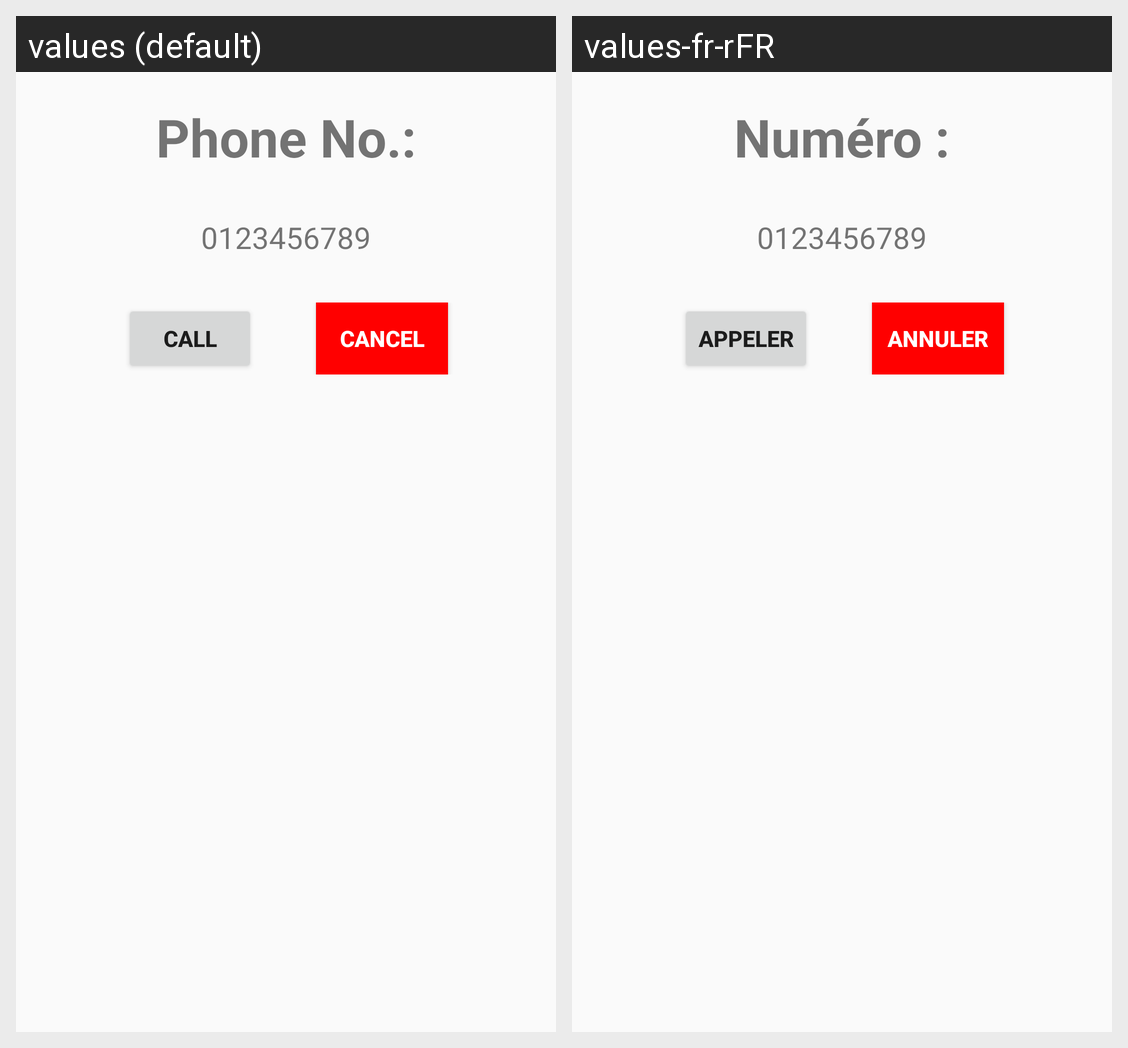

The Android screen above is rendered under two locales of the same app. Produce the string resources it draws, with the default and per-locale values.
Android screen res/layout/activity_dial.xml rendered under 2 locales, left to right: values (default), values-fr-rFR. Device: Nexus 5 (rendered at 1080×1920; each locale shown at half size, 540×960, under a caption strip naming it); theme Theme.InitiationAndroid.
Strings drawn on this screen, with the default value and each locale's value (text and hints the layout hard-codes, and strings that could not be matched under every locale, appear in the picture but are not listed):

phoneNb
  values: Phone No.:
  values-fr-rFR: Numéro :

samplePhone
  values: 0123456789
  values-fr-rFR: 0123456789

call
  values: Call
  values-fr-rFR: Appeler

cancel
  values: Cancel
  values-fr-rFR: Annuler
